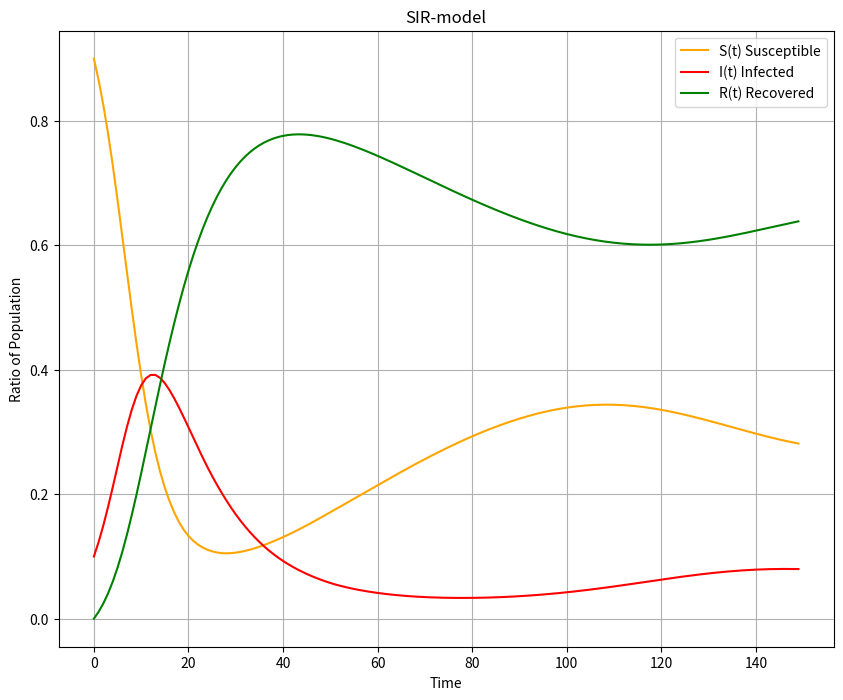

Write the Python code that produced this figure.
"""""""""""""""""""""""""""""""""""""""""""""""""""""
SirModel.py
Script for 250070 SE Seminar Applied PDE (2022S)
Interpreter: Python 3.7
Author: Clemens Wager, BSc
"""""""""""""""""""""""""""""""""""""""""""""""""""""
# A Python script to compute SIR model of infection
# dynamics of the Covid-19 pandemic in Austria
import numpy as np
import matplotlib.pyplot as plt
from scipy.integrate import solve_ivp

def helperPlotEpsilonB(epsilon):
    g = np.linspace(-10, 10, 50)
    plt.plot(g, (epsilon(g)))
    plt.show()

def SIR_modelA(y, t, beta, gamma, epsilon):
    """
    Computes the derivative of y at t.
    :param y: result
    :param t: time
    :param beta: infection rate
    :param gamma: recovery rate
    :return:
    """
    S, I, R, = y
    dS_dt = -beta*S*I + epsilon*R
    dI_dt = beta*S*I - gamma*I
    dR_dt = gamma*I - epsilon*R

    return [dS_dt, dI_dt, dR_dt]

def SIR_modelB(y, t, beta, gamma, epsilon):
    """
    Computes the derivative of y at t.
    :param y: result
    :param t: time
    :param beta: infection rate
    :param gamma: recovery rate
    :return:
    """
    S, I, R, = y
    dS_dt = -beta*S*I + epsilon(t)*R
    dI_dt = beta*S*I - gamma*I
    dR_dt = gamma*I - epsilon(t)*R

    return [dS_dt, dI_dt, dR_dt]


def plotSIR(solution):
    # Plot the 3 phase lines for S, I and R
    plt.figure(figsize=[10, 8])
    plt.plot(t, solution[:, 0], label="S(t) Susceptible", color="orange")
    plt.plot(t, solution[:, 1], label="I(t) Infected", color="red")
    plt.plot(t, solution[:, 2], label="R(t) Recovered", color="green")
    plt.legend(); plt.grid(); plt.title("SIR-model")
    plt.xlabel("Time"); plt.ylabel("Ratio of Population")
    plt.show()

def subplotSIR(solA, solB):
    # Plot the 3 phase lines for S, I and R
    # Model A
    fig, (ax1, ax2) = plt.subplots(2, 1, figsize=[10, 8])
    fig.suptitle("SIR-model A")
    ax1.plot(t, solA[:, 0], label="S(t) Susceptible", color="orange")
    ax1.plot(t, solA[:, 1], label="I(t) Infected", color="red")
    ax1.plot(t, solA[:, 2], label="R(t) Recovered", color="green")
    ax1.set_ylabel("Ratio of Population")
    ax1.legend(); ax1.grid();
    # Model B
    ax2.plot(t, solB[:, 0], label="S(t) Susceptible", color="orange")
    ax2.plot(t, solB[:, 1], label="I(t) Infected", color="red")
    ax2.plot(t, solB[:, 2], label="R(t) Recovered", color="green")
    ax2.set_ylabel("Ratio of Population")
    ax2.set_xlabel("Time in days")
    ax2.legend(); ax2.grid();
    plt.show()


if __name__ == '__main__':
    # Start the simulation with initial values
    print("=== Start calculation ===")

    # Initial conditions
    N = 1e6         # population size
    S_0 = 0.9       # fraction of Susceptible at t(0)
    I_0 = 0.1       # fraction of Infected
    R_0 = 0.0       # fraction of Recovered
    beta = 0.35     # infection rate
    gamma = 0.1     # recovery rate

    # Model A considers a constant decay in immunity over time
    epsilonA = 0.001

    # Model B considers the decay in immunity as a function over time
    # epsilonB_sigmoid is a sigmoid function with a damper
    # close to a jump function
    epsilonB_sigmoid = lambda t: (1 / (1 + np.exp(-t))) * 0.01
    # epsilonB_sigmoid is a gaussian function with a damper
    epsilonB_gauss = lambda t: None
    # epsilonB_sigmoid is a poisson function with a damper
    epsilonB_poisson = lambda t: None

    epsilonB = epsilonB_sigmoid # choice for epsilonB

    # Time
    t_0 = 0  # starting time
    dt = 1  # time step -> 1 day
    ndays = 150  # duration of simulation -> 5 months = 150 days
    t = np.arange(start=t_0, stop=ndays, step=dt)

    print(f"N = {int(N)}")
    print(f"S_0 = {S_0}")
    print(f"I_0 = {I_0}")
    print(f"R_0 = {R_0}")
    print(f"beta = {beta}")
    print(f"gamma = {gamma}")
    print(f"epsilonA = {epsilonA}")
    print(f"epsilonB = {epsilonB}")
    print(f"t_0 = {t_0}")
    print(f"timestep dt = {dt} day(s)")
    print(f"time = {ndays} days / {ndays/30} months")

    # Calculate Model for given parameters
    #solutionA = calculate(t, [t_0, ndays], [S_0, I_0, R_0], beta, gamma, epsilonA, SIR_modelA)
    #solutionB = calculate(t, [t_0, ndays], [S_0, I_0, R_0], beta, gamma, epsilonB, SIR_modelB)

    # Solve coupled system of ODEs.
    solutionA = np.array(solve_ivp(
        fun=lambda t, y: SIR_modelA(y, t, beta, gamma, epsilonA),  # system of ODEs
        y0=[S_0, I_0, R_0],     # initial condition
        t_span=[t_0, ndays],    # time points
        t_eval=t,               # when to store computed solutions
        method='RK45',          # default
    ).y.T)  # select transformed solution matrix

    solutionB = np.array(solve_ivp(
        fun=lambda t, y: SIR_modelB(y, t, beta, gamma, epsilonB),  # system of ODEs
        y0=[S_0, I_0, R_0],     # initial condition
        t_span=[t_0, ndays],    # time points
        t_eval=t,               # when to store computed solutions
        method='RK45',          # default
    ).y.T)  # select transformed solution matrix


    # Stdout Results
    print("\n---------------------------------------------")
    #print("The zenith of the infected wave is at", round(max(solutionA[:, 1]), 4))
    print("Plot is ready!")

    # Plot results
    plotSIR(solutionB)
    #subplotSIR(solutionA, solutionB)






"""""""""""""""""""""""""""""""""""""""""""""""""""""""""""""""""""""""""""""""""""""""""""""""""""
                    ADDITIONAL INFORMATION 

‘RK45’ (default): Explicit Runge-Kutta method of order 5(4) [1]. 
The error is controlled assuming accuracy of the fourth-order method, 
but steps are taken using the fifth-order accurate formula (local extrapolation is done). 
A quartic interpolation polynomial is used for the dense output [2]. 
Can be applied in the complex domain.
 - Source: https://docs.scipy.org/doc/scipy/reference/generated/scipy.integrate.solve_ivp.html#scipy.integrate.solve_ivp @method

"""""""""""""""""""""""""""""""""""""""""""""""""""""""""""""""""""""""""""""""""""""""""""""""""""